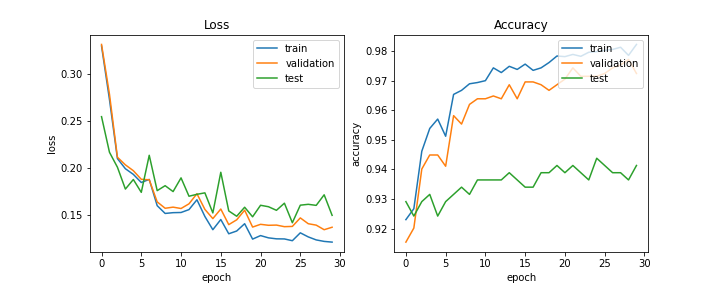

Values plotted in this chart, from the file beside it:
train_acc, train_loss, val_acc, val_loss, test_acc, test_loss, lr
0.923, 0.33, 0.9154, 0.3316, 0.9291, 0.255, 0.0005
0.9267, 0.2731, 0.9202, 0.2787, 0.9242, 0.2171, 0.0005
0.9461, 0.2104, 0.9401, 0.2119, 0.9291, 0.2013, 0.0005
0.9538, 0.1996, 0.9449, 0.2038, 0.9315, 0.178, 0.0005
0.957, 0.1936, 0.9449, 0.1976, 0.9242, 0.1882, 0.0005
0.9512, 0.185, 0.9411, 0.1884, 0.9291, 0.1746, 0.0005
0.9654, 0.1883, 0.9582, 0.1879, 0.9315, 0.2139, 0.00025
0.9667, 0.1604, 0.9553, 0.1644, 0.934, 0.1764, 0.00025
0.9689, 0.1522, 0.962, 0.1577, 0.9315, 0.1816, 0.00025
0.9694, 0.153, 0.9639, 0.1589, 0.9364, 0.1754, 0.00025
0.97, 0.1532, 0.9639, 0.1574, 0.9364, 0.1899, 0.00025
0.9743, 0.1563, 0.9648, 0.1624, 0.9364, 0.1704, 0.00025
0.9728, 0.1667, 0.9639, 0.1731, 0.9364, 0.1725, 0.000125
0.9749, 0.1489, 0.9686, 0.1565, 0.9389, 0.174, 0.000125
0.9738, 0.1349, 0.9639, 0.1467, 0.9364, 0.1527, 0.000125
0.9756, 0.1457, 0.9696, 0.1569, 0.934, 0.1959, 0.000125
0.9735, 0.1306, 0.9696, 0.1403, 0.934, 0.1548, 0.000125
0.9743, 0.1335, 0.9686, 0.1454, 0.9389, 0.1492, 0.000125
0.9761, 0.1413, 0.9667, 0.1556, 0.9389, 0.1587, 6.25e-05
0.9783, 0.1249, 0.9686, 0.1377, 0.9413, 0.1486, 6.25e-05
0.9781, 0.1287, 0.9705, 0.1406, 0.9389, 0.1608, 6.25e-05
0.9789, 0.1262, 0.9743, 0.1396, 0.9413, 0.1593, 6.25e-05
0.9782, 0.1252, 0.9715, 0.1398, 0.9389, 0.1555, 6.25e-05
0.9796, 0.1251, 0.9715, 0.1381, 0.9364, 0.163, 6.25e-05
0.9798, 0.1232, 0.9715, 0.1384, 0.9438, 0.1423, 5e-05
0.9802, 0.1316, 0.9724, 0.1474, 0.9413, 0.1609, 5e-05
0.9806, 0.1273, 0.9743, 0.1412, 0.9389, 0.1619, 5e-05
0.9813, 0.1241, 0.9753, 0.1398, 0.9389, 0.1607, 5e-05
0.9786, 0.1225, 0.9772, 0.1349, 0.9364, 0.172, 5e-05
0.9823, 0.1217, 0.9724, 0.1375, 0.9413, 0.1502, 5e-05
